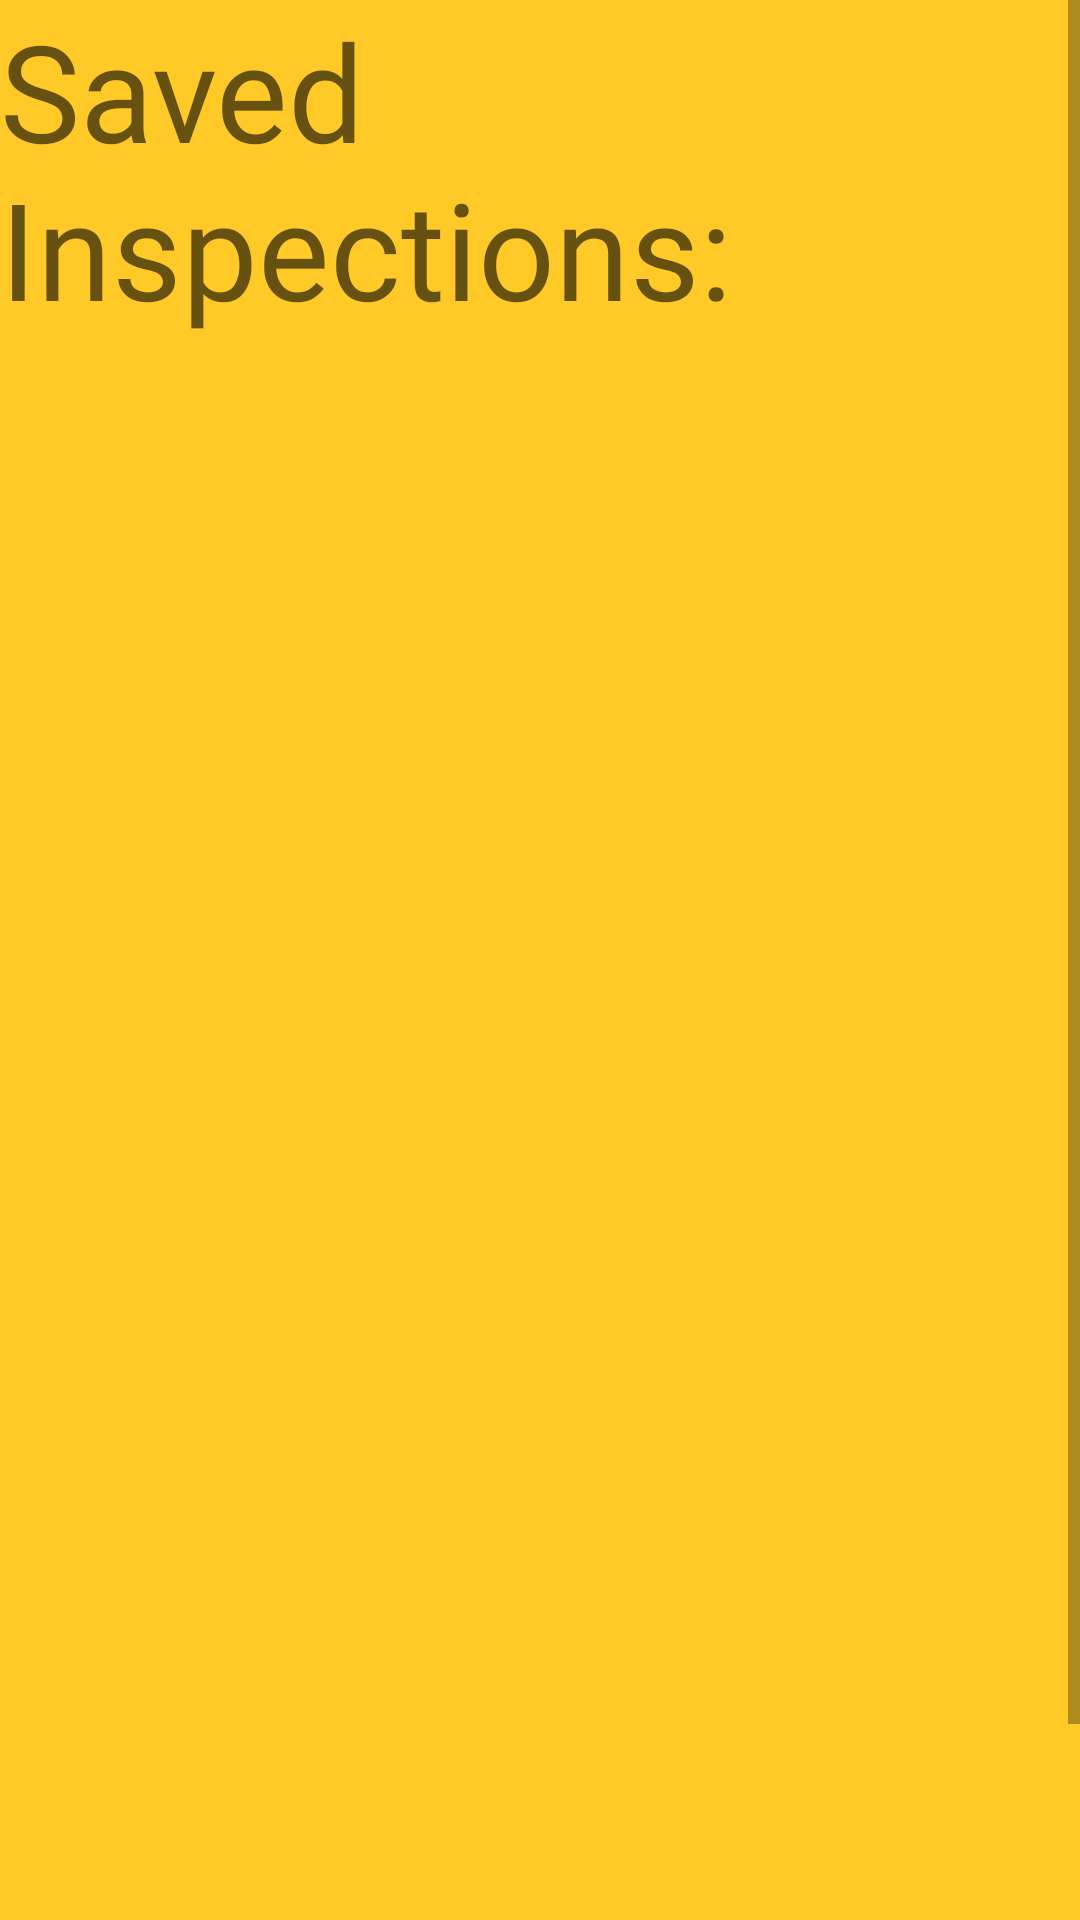

Layout XML and referenced resources for this Android screen:
<!-- AndroidManifest.xml: application theme Theme.ColonyKeeper -->
<!-- res/layout/activity_past_inspection.xml -->
<?xml version="1.0" encoding="utf-8"?>
<ScrollView
    xmlns:android="http://schemas.android.com/apk/res/android"
    xmlns:tools="http://schemas.android.com/tools"
    xmlns:app="http://schemas.android.com/apk/res-auto"
    android:id="@+id/root_layout"
    android:layout_width="match_parent"
    android:layout_height="match_parent"
    app:layout_constraintStart_toStartOf="parent"
    app:layout_constraintEnd_toEndOf="parent"
    app:layout_constraintTop_toTopOf="parent"
    app:layout_constraintBottom_toBottomOf="parent">
<androidx.constraintlayout.widget.ConstraintLayout
    android:layout_width="match_parent"
    android:layout_height="match_parent">

    <TextView
        android:id="@+id/past_inspections"
        android:layout_width="wrap_content"
        android:layout_height="wrap_content"
        android:fontFamily="@font/lalezar"
        android:text="@string/saved_inspections"
        android:textAppearance="@style/TextAppearance.AppCompat.Display2"
        app:layout_constraintEnd_toEndOf="parent"
        app:layout_constraintStart_toStartOf="parent"
        app:layout_constraintTop_toTopOf="parent" />

    <FrameLayout
        android:id="@+id/frameRecyclerPastInspect"
        android:layout_width="match_parent"
        android:layout_height="600dp"
        android:padding="10dp"
        app:layout_constraintEnd_toEndOf="parent"
        app:layout_constraintStart_toStartOf="parent"
        app:layout_constraintTop_toBottomOf="@id/past_inspections"
        tools:context=".GridListActivity">

        <androidx.recyclerview.widget.RecyclerView
            android:id="@+id/prev_inspection_grid_recycler_view"
            android:layout_width="match_parent"
            android:layout_height="600dp"
            android:orientation="vertical"
            app:layoutManager="androidx.recyclerview.widget.GridLayoutManager"
            app:layout_constraintEnd_toEndOf="parent"
            app:layout_constraintStart_toStartOf="parent"
            app:layout_constraintTop_toTopOf="parent"
            app:spanCount="1" />

    </FrameLayout>

</androidx.constraintlayout.widget.ConstraintLayout>
</ScrollView>
<!-- resources referenced by this layout -->
<resources>
  <string name="saved_inspections">Saved Inspections:</string>
  <style name="Theme.ColonyKeeper" parent="Theme.MaterialComponents.DayNight.DarkActionBar">
          
          <item name="colorPrimary">@color/brown_700</item>
          <item name="colorPrimaryVariant">@color/yellow_700</item>
          <item name="colorOnPrimary">@color/white</item>
          
          <item name="colorSecondary">@color/brown_200</item>
          <item name="colorSecondaryVariant">@color/brown_700</item>
          <item name="colorOnSecondary">@color/black</item>
          
          <item name="android:statusBarColor" tools:targetApi="l">?attr/colorPrimaryVariant</item>
          
          <item name="android:windowBackground">@color/yellow_500</item>
  
      </style>
  <color name="brown_700">#40241a</color>
  <color name="yellow_700">#c79a00</color>
  <color name="white">#FFFFFFFF</color>
  <color name="brown_200">#9c786c</color>
  <color name="black">#FF000000</color>
  <color name="yellow_500">#ffca28</color>
</resources>
